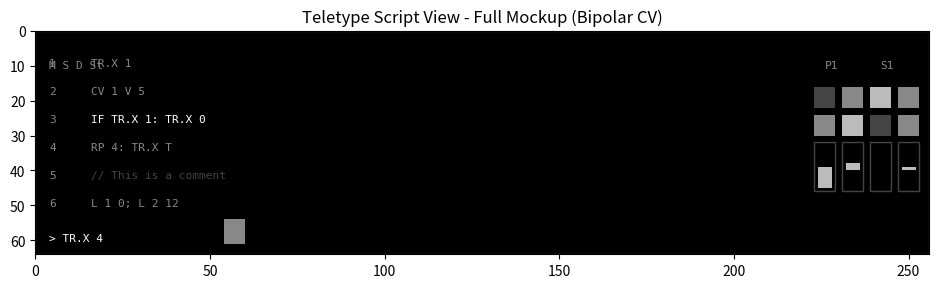

This chart was generated by the following Python code:
import matplotlib.pyplot as plt
import matplotlib.patches as patches

# Constants matching C++ enums/styles
COLOR_LOW = '#444444'          # Dim gray
COLOR_MEDIUM = '#888888'       # Medium gray
COLOR_MEDIUM_BRIGHT = '#BBBBBB' # Light gray
COLOR_BRIGHT = '#FFFFFF'       # White
COLOR_BG = '#000000'           # Black

# Layout Constants
WIDTH = 256
HEIGHT = 64
K_LINE_COUNT = 6
K_ROW_START_Y = 4
K_ROW_STEP_Y = 8
K_EDIT_LINE_Y = 54
K_LABEL_X = 4
K_TEXT_X = 16

# Grid Configuration
GRID_X = 222  # Right-aligned: 256 - 2 (margin) - 32 (width) = 222
GRID_Y = 15   # Below header: 6 (y) + 8 (height) + 1 (spacing) = 15
COL_WIDTH = 8
ROW_HEIGHT_TR = 8
ROW_HEIGHT_CV = 16
COLS = 4

# Mock Data State
ti_states = [0, 1, 2, 1]  # 0:None, 1:Inactive, 2:Active
to_states = [1, 2, 1, 1]
cv_values = [0.0, 0.7, 1.0, 0.5] # Min, Above Center, Max, Center

# Mock Layout Ownership (True=Owned by this track, False=Owned by others)
to_ownership = [True, True, False, True] # TO 2 is mismatched
cv_ownership = [True, True, False, True] # CV 2 is mismatched

# Mock Script Content
script_lines = [
    "TR.X 1",             # Short line
    "CV 1 V 5",           # Short line
    "IF TR.X 1: TR.X 0",  # Medium line
    "RP 4: TR.X T",       # Medium line
    "// This is a comment", # Comment
    "L 1 0; L 2 12"       # Long line (potential collision?)
]

def draw_io_grid(ax):
    # Row 1: TI (Trigger Inputs)
    for col in range(COLS):
        x = GRID_X + col * COL_WIDTH
        y = GRID_Y
        state = ti_states[col]
        
        color = COLOR_LOW
        if state == 1: color = COLOR_MEDIUM
        elif state == 2: color = COLOR_MEDIUM_BRIGHT
            
        # x+1, y+1, 6x6
        rect = patches.Rectangle((x + 1, y + 1), 6, 6, linewidth=0, facecolor=color)
        ax.add_patch(rect)

    # Row 2: TO (Trigger Outputs)
    for col in range(COLS):
        x = GRID_X + col * COL_WIDTH
        y = GRID_Y + ROW_HEIGHT_TR
        state = to_states[col]
        owned = to_ownership[col]
        
        color = COLOR_LOW
        if owned:
            if state == 1: color = COLOR_MEDIUM
            elif state == 2: color = COLOR_MEDIUM_BRIGHT # Signal active
        else:
            color = COLOR_LOW # Mismatch
            
        rect = patches.Rectangle((x + 1, y + 1), 6, 6, linewidth=0, facecolor=color)
        ax.add_patch(rect)

    # Row 3+4: CV (CV Outputs) - BIPOLAR LOGIC
    for col in range(COLS):
        x = GRID_X + col * COL_WIDTH
        y = GRID_Y + ROW_HEIGHT_TR * 2
        val = cv_values[col] # 0.0 to 1.0
        owned = cv_ownership[col]
        
        # Container (6x14 total, Inner 4x12)
        # Top border y+1, Bottom border y+14. Inner y+2 to y+13.
        rect = patches.Rectangle((x + 1, y + 1), 6, 14, linewidth=1, edgecolor=COLOR_LOW, facecolor='none')
        ax.add_patch(rect)
        
        if owned:
            # Inner Top: y+2
            # Inner Center: y+2 + 6 = y+8
            center_y = y + 8
            
            # Max swing 5 pixels to stay safely inside 12px height
            h = int(abs(val - 0.5) * 2 * 5) # Map 0-0.5 to 0-5
            h = max(0, min(5, h))
            
            # Always draw center line (1px) at center_y
            ax.add_patch(patches.Rectangle((x + 2, center_y), 4, 1, linewidth=0, facecolor=COLOR_MEDIUM_BRIGHT))

            if h > 0:
                if val >= 0.5:
                    # Positive: Grow UP from center_y (exclusive)
                    # Rect starts at center_y - h
                    rect = patches.Rectangle((x + 2, center_y - h), 4, h, linewidth=0, facecolor=COLOR_MEDIUM_BRIGHT)
                else:
                    # Negative: Grow DOWN from center_y + 1
                    rect = patches.Rectangle((x + 2, center_y + 1), 4, h, linewidth=0, facecolor=COLOR_MEDIUM_BRIGHT)
                ax.add_patch(rect)

def create_mockup():
    fig, ax = plt.figure(figsize=(12, 3), dpi=150), plt.gca()
    ax.set_facecolor(COLOR_BG)
    ax.set_xlim(0, WIDTH)
    ax.set_ylim(HEIGHT, 0) # Inverted Y
    ax.set_aspect('equal')
    
    # Screen Border
    rect = patches.Rectangle((0, 0), WIDTH, HEIGHT, linewidth=1, edgecolor='#333333', facecolor='none')
    ax.add_patch(rect)
    
    # -------------------
    # DRAW UI
    # -------------------
    
    # 1. Header (Icons & Pattern/Script Labels)
    # Icons Left
    ax.text(K_LABEL_X, 6+4, "M S D St", color=COLOR_MEDIUM, fontsize=8, family='monospace', verticalalignment='center')
    
    # Right Label: Simulate C++ calculation
    script_label = "S1"
    slot_label = "P1"
    
    script_width = len(script_label) * 6
    script_x = WIDTH - 2 - script_width
    
    slot_width = len(slot_label) * 6
    slot_x = script_x - slot_width - 4
    
    ax.text(slot_x, 6+4, slot_label, color=COLOR_MEDIUM, fontsize=8, family='monospace', verticalalignment='center')
    ax.text(script_x, 6+4, script_label, color=COLOR_MEDIUM, fontsize=8, family='monospace', verticalalignment='center')

    # 2. Script Lines
    for i in range(K_LINE_COUNT):
        y = K_ROW_START_Y + i * K_ROW_STEP_Y
        
        # Line Number
        ax.text(K_LABEL_X, y + 4, str(i + 1), color=COLOR_MEDIUM, fontsize=8, family='monospace', verticalalignment='top')
        
        # Script Text
        text = script_lines[i]
        color = COLOR_BRIGHT if i == 2 else COLOR_MEDIUM # Highlight line 3
        if text.startswith("//"): color = COLOR_LOW
        
        ax.text(K_TEXT_X, y + 4, text, color=color, fontsize=8, family='monospace', verticalalignment='top')

    # 3. Edit Line
    ax.text(K_LABEL_X, K_EDIT_LINE_Y + 4, "> TR.X 4", color=COLOR_BRIGHT, fontsize=8, family='monospace', verticalalignment='top')
    # Cursor
    cursor_x = K_LABEL_X + 50 # Approx
    rect = patches.Rectangle((cursor_x, K_EDIT_LINE_Y), 6, 7, linewidth=0, facecolor=COLOR_MEDIUM)
    ax.add_patch(rect)

    # 4. Draw I/O Grid
    draw_io_grid(ax)
    
    plt.title("Teletype Script View - Full Mockup (Bipolar CV)")
    plt.tight_layout()
    plt.savefig("mockup_teletype_full.png")
    print("Mockup saved to mockup_teletype_full.png")

if __name__ == "__main__":
    create_mockup()